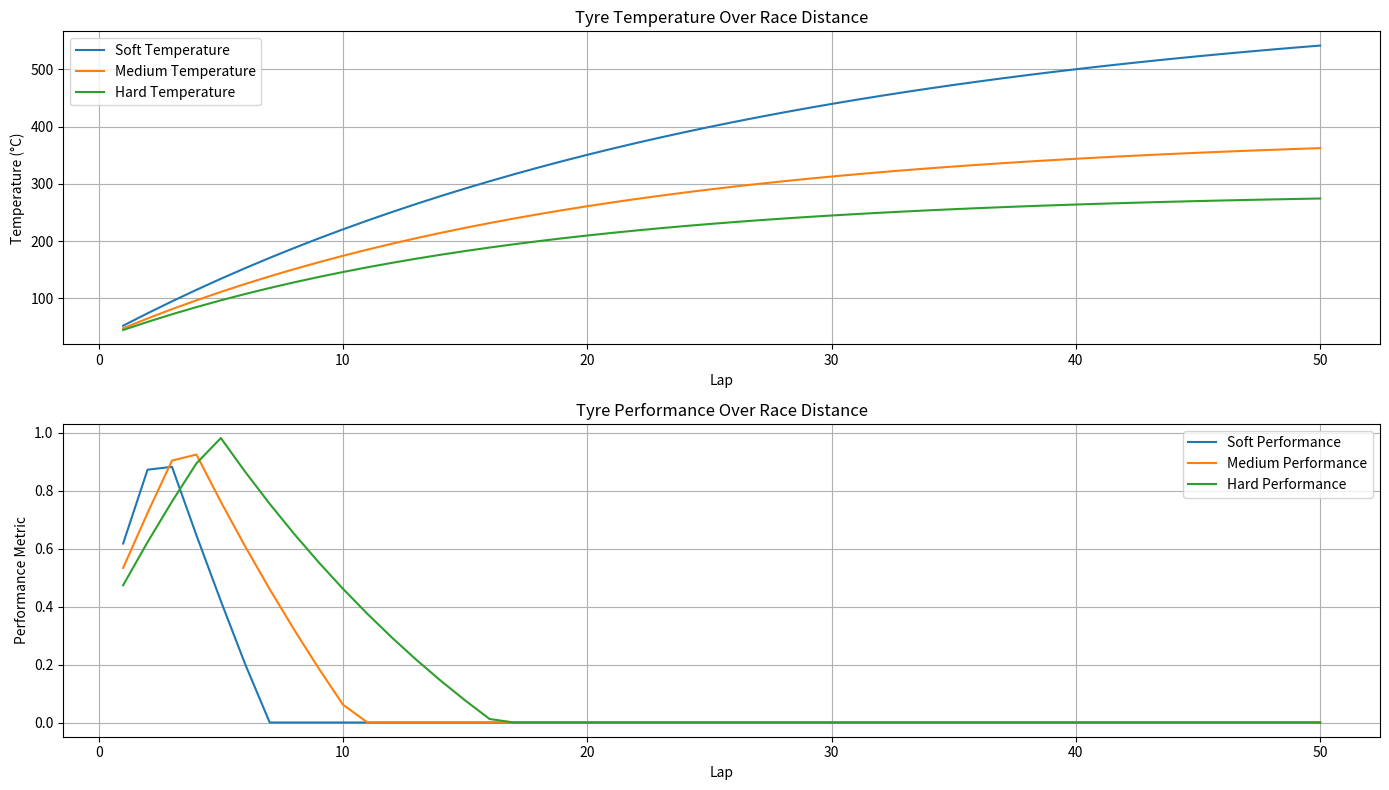

This chart was generated by the following Python code:
import numpy as np
import matplotlib.pyplot as plt

class TyreTemperatureSimulator:
    def __init__(self, config):
        self.compounds = config.get("compounds", [])
        self.track_temperature = config.get("track_temperature", 30)  # degrees Celsius
        self.base_load = config.get("base_load", 1500)  # Load in Newtons
        self.race_distance = config.get("race_distance", 50)  # laps
        self.driving_style_factor = config.get("driving_style_factor", 1.0)  # Aggressiveness multiplier

    def simulate_compound(self, compound):
        heat_capacity = compound["heat_capacity"]
        thermal_conductivity = compound["thermal_conductivity"]
        base_temp = self.track_temperature

        temperatures = []
        performance = []
        current_temp = base_temp

        for lap in range(1, self.race_distance + 1):
            # Heat generation
            heat_generated = self.base_load * self.driving_style_factor * 0.01

            # Heat dissipation
            heat_dissipated = (current_temp - base_temp) * thermal_conductivity

            # Update temperature
            current_temp += (heat_generated - heat_dissipated) / heat_capacity

            # Clamp temperature within a realistic range
            current_temp = max(base_temp, current_temp)

            # Performance metric (inverse of temperature deviation from ideal)
            ideal_temp = compound["ideal_temperature"]
            performance_metric = max(0, 1 - abs(current_temp - ideal_temp) / ideal_temp)

            temperatures.append(current_temp)
            performance.append(performance_metric)

        return {
            "temperatures": temperatures,
            "performance": performance
        }

    def analyse_compounds(self):
        results = {}

        for compound in self.compounds:
            name = compound["name"]
            print(f"Simulating {name} compound...")
            results[name] = self.simulate_compound(compound)

        return results

    def plot_results(self, results):
        laps = range(1, self.race_distance + 1)

        plt.figure(figsize=(14, 8))

        # Plot temperature profiles
        plt.subplot(2, 1, 1)
        for compound, data in results.items():
            plt.plot(laps, data["temperatures"], label=f"{compound} Temperature")
        plt.title("Tyre Temperature Over Race Distance")
        plt.xlabel("Lap")
        plt.ylabel("Temperature (°C)")
        plt.legend()
        plt.grid(True)

        # Plot performance metrics
        plt.subplot(2, 1, 2)
        for compound, data in results.items():
            plt.plot(laps, data["performance"], label=f"{compound} Performance")
        plt.title("Tyre Performance Over Race Distance")
        plt.xlabel("Lap")
        plt.ylabel("Performance Metric")
        plt.legend()
        plt.grid(True)

        plt.tight_layout()
        plt.show()

if __name__ == "__main__":
    compounds = [
        {
            "name": "Soft",
            "heat_capacity": 0.8,
            "thermal_conductivity": 0.03,
            "ideal_temperature": 85
        },
        {
            "name": "Medium",
            "heat_capacity": 1.0,
            "thermal_conductivity": 0.05,
            "ideal_temperature": 90
        },
        {
            "name": "Hard",
            "heat_capacity": 1.2,
            "thermal_conductivity": 0.07,
            "ideal_temperature": 95
        }
    ]

    config = {
        "compounds": compounds,
        "track_temperature": 30,
        "base_load": 1500,
        "race_distance": 50,
        "driving_style_factor": 1.2
    }

    simulator = TyreTemperatureSimulator(config)
    results = simulator.analyse_compounds()
    simulator.plot_results(results)